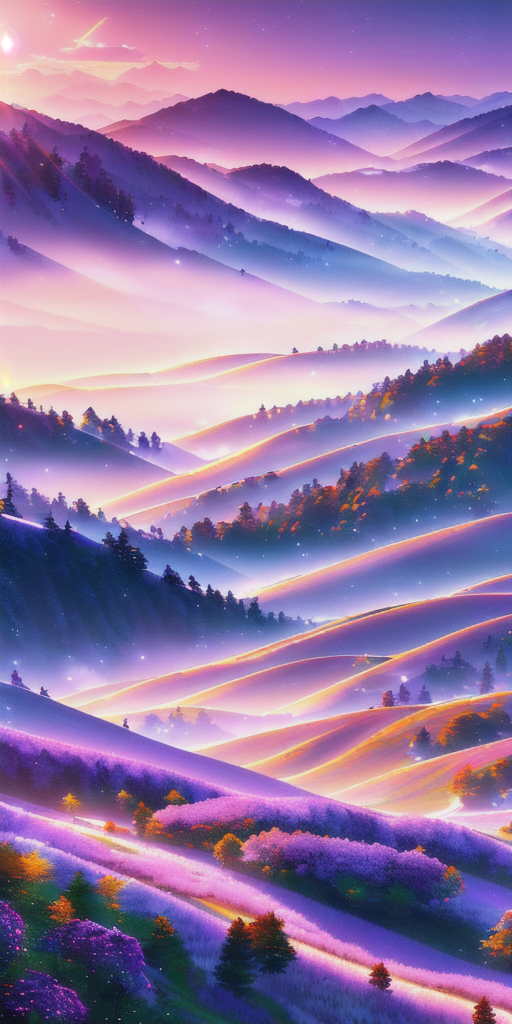
Generation parameters embedded in this image by AUTOMATIC1111 Stable Diffusion web UI or a fork of it (Forge, ...) (PNG 'parameters' text chunk):
masterpiece, best quality, high quality, extremely detailed CG unity 8k wallpaper a beautiful landscapes oil paiting, award winning photography, Bokeh, Depth of Field, HDR, bloom, Chromatic Aberration ,Photorealistic,extremely detailed, trending on artstation, trending on CGsociety, Intricate, High Detail, dramatic, art by midjourney
AND masterpiece, best quality, high quality, extremely detailed CG unity 8k wallpaper A lush summer landscape, with rolling green hills that stretch towards the horizon, dotted with wildflowers in shades of pink, yellow, and purple, volumetric lighting
AND masterpiece, best quality, high quality, extremely detailed CG unity 8k wallpaper A serene autumn landscape, surrounded by trees in hues of golden yellow, fiery red, and burnt orange. The crisp air carries the sweet fragrance of fallen leaves and wood smoke. The ground is covered with a blanket of warm-colored leaves that rustle underfoot. In the distance, a misty mountain range rises up, volumetric lighting
AND masterpiece, best quality, high quality, extremely detailed CG unity 8k wallpaper A breathtaking winter landscape, blanketed in a mantle of snow, creating a world of glittering whites and cool blues. Tall evergreens stand tall and proud, their branches weighed down by heavy snow, volumetric lighting
AND masterpiece, best quality, high quality, extremely detailed CG unity 8k wallpaper A vibrant spring landscape, bursting with new life and color. Rolling hills are covered with a carpet of green, dotted with delicate wildflowers in shades of pink, purple, and yellow, volumetric lighting
Negative prompt: disfigured, kitsch, ugly, oversaturated, grain, low-res, Deformed, blurry, bad anatomy, disfigured, poorly drawn face, mutation, mutated, extra limb, ugly, poorly drawn hands, missing limb, blurry, floating limbs, disconnected limbs, malformed hands, blur, out of focus, long neck, long body, ugly, disgusting, poorly drawn, [redacted]ish, mutilated, mangled, old, surreal, (watermark)
Steps: 20, Sampler: DPM++ 2M Karras, CFG scale: 7, Seed: 3556346728, Size: 512x1024, Model hash: 98084dd1db, Model: cheeseDaddys_35